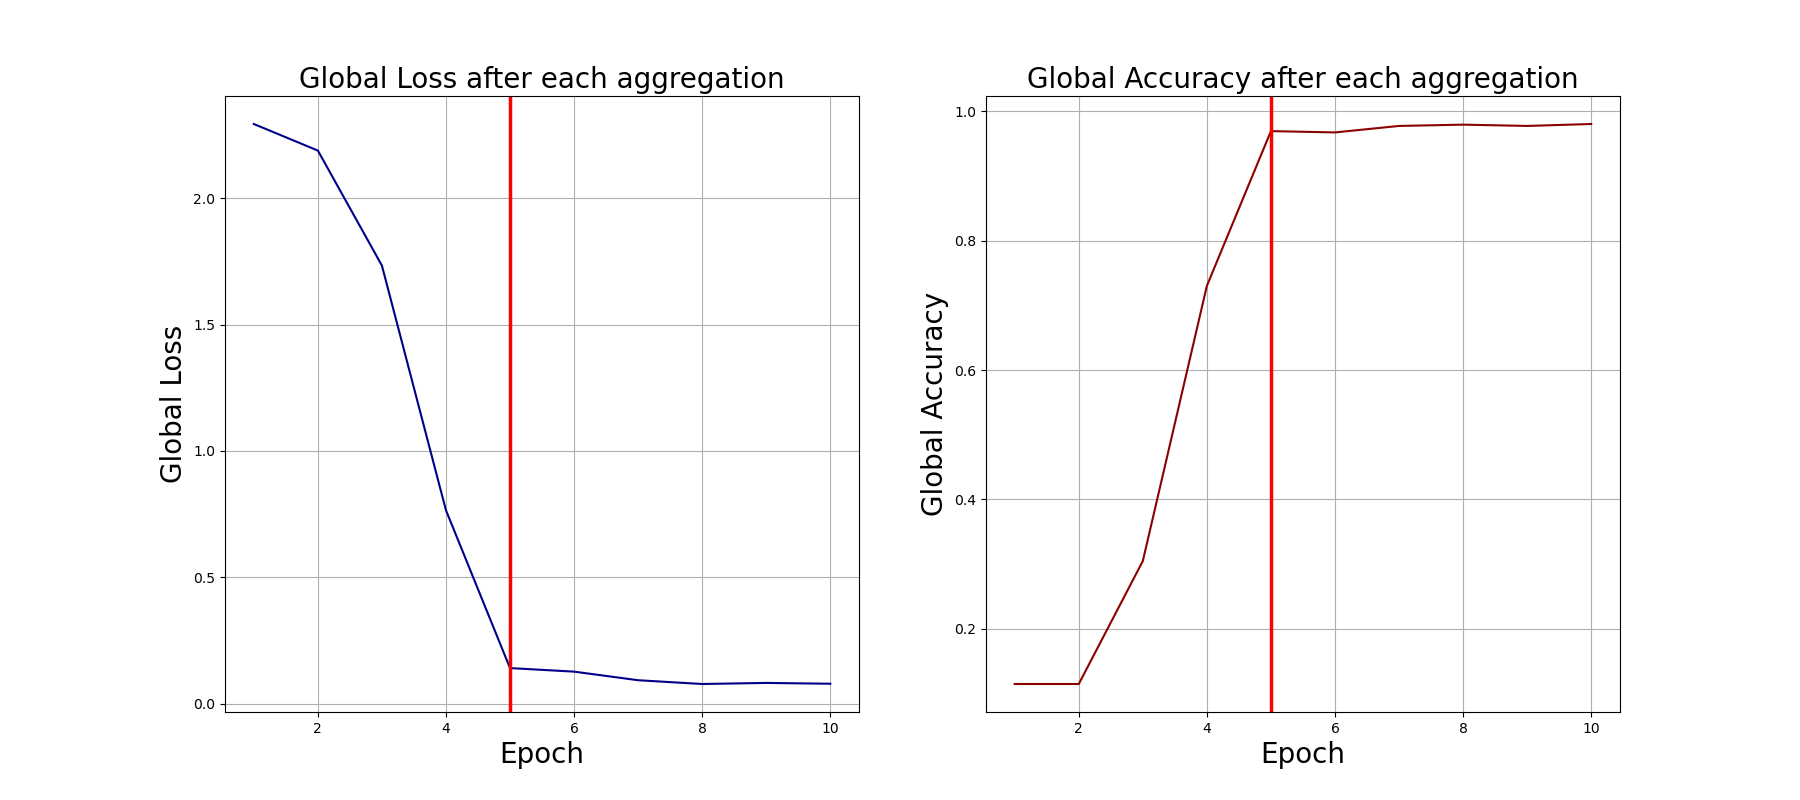

The file beside this chart, header and first rows:
0, 2.293994665145874, 0.115
1, 2.189, 0.115
2, 1.734, 0.305
3, 0.7653, 0.73
4, 0.1408, 0.969
5, 0.1267, 0.967
6, 0.09275, 0.977
7, 0.07784, 0.979
8, 0.08206, 0.977
9, 0.0789, 0.98
